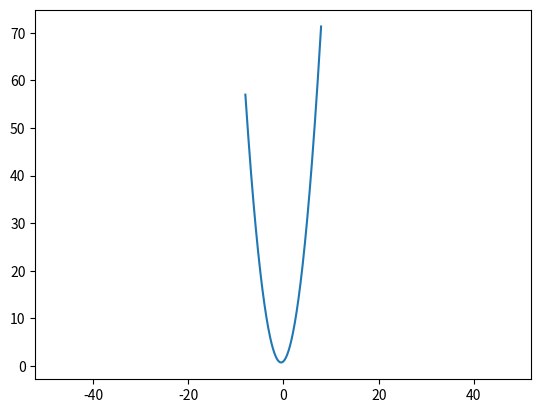

This figure's Python source: (Note: this script raises an exception after producing the figure.)
import matplotlib.pyplot as plt
import numpy as np

def parabola(a, b, c):
    x = np.arange(-8, 8, 0.1)
    y = a*x**2+b*x+c
    plt.plot(x,y)
    plt.axis('equal')
    plt.savefig('pic_7.png')
parabola(1,1,1)

def giperbola(a, b, c):
    for x in range(-8, 8, 1):
        y = (a/(x+b))+c
        d = x+b
        if d==0:
            continue
    plt.plot(x,y)
    plt.ylim(-8,8)
    plt.savefig('pic_8.png')
giperbola(1,1,1)